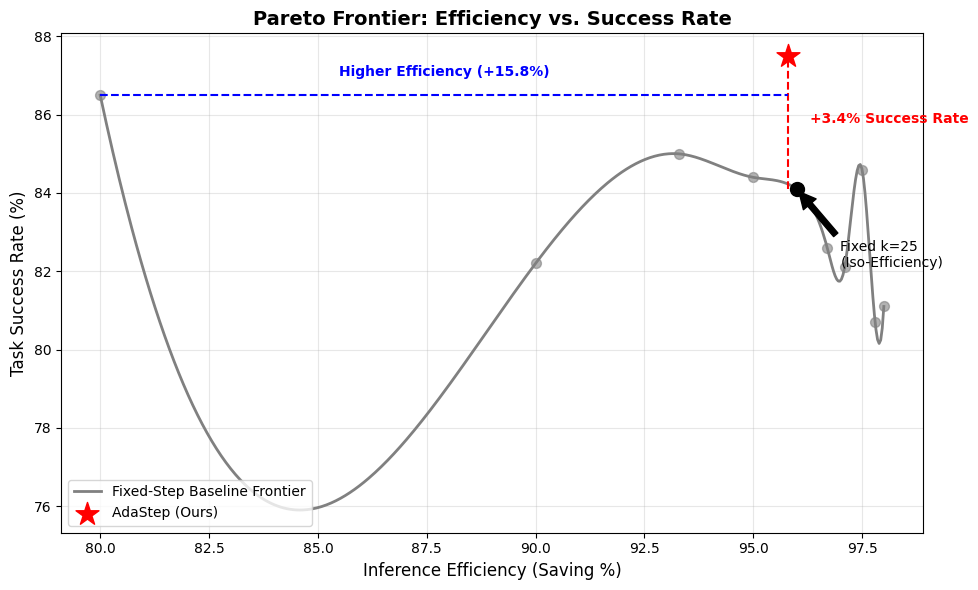

Source code (Python):
import matplotlib.pyplot as plt
import numpy as np
from scipy.interpolate import make_interp_spline

def plot_pareto_frontier():
    # Data from SUCCESS_RATE_VALIDATION_REPORT.md
    # Fixed-k baseline
    # k_values = [5, 10, 15, 20, 25, 30, 35, 40, 45, 50]
    efficiency = [80.0, 90.0, 93.3, 95.0, 96.0, 96.7, 97.1, 97.5, 97.8, 98.0]
    success_rate = [86.5, 82.2, 85.0, 84.4, 84.1, 82.6, 82.1, 84.6, 80.7, 81.1]

    # AdaStep
    adastep_eff = 95.8
    adastep_succ = 87.5

    # Filter/Sort for smooth curve (Pareto Frontier usually convex/concave)
    # Ideally, for the baseline frontier, we want the max success for a given efficiency?
    # Or just plot the curve as is (showing it fluctuates). 
    # The user said "connect ... into a smooth curve".
    # Let's sort by efficiency.
    sorted_indices = np.argsort(efficiency)
    eff_sorted = np.array(efficiency)[sorted_indices]
    succ_sorted = np.array(success_rate)[sorted_indices]

    # Smooth curve
    X_Y_Spline = make_interp_spline(eff_sorted, succ_sorted)
    X_ = np.linspace(eff_sorted.min(), eff_sorted.max(), 500)
    Y_ = X_Y_Spline(X_)

    plt.figure(figsize=(10, 6))
    plt.rcParams['font.sans-serif'] = ['DejaVu Sans', 'Arial', 'sans-serif']
    plt.rcParams['axes.unicode_minus'] = False

    # Plot Baseline Curve
    plt.plot(X_, Y_, color='gray', linestyle='-', linewidth=2, label='Fixed-Step Baseline Frontier')
    plt.scatter(eff_sorted, succ_sorted, color='gray', alpha=0.6, s=50)

    # Plot AdaStep
    plt.scatter(adastep_eff, adastep_succ, color='red', marker='*', s=300, label='AdaStep (Ours)', zorder=10)

    # Vertical Line (Iso-Efficiency)
    # Find closest point on baseline or just draw strictly vertical to y-axis of the baseline point at analogous efficiency
    # k=25 is at 96.0 efficiency. AdaStep is 95.8. Close enough.
    # Baseline success at 96.0 is 84.1.
    
    plt.plot([adastep_eff, adastep_eff], [84.1, adastep_succ], color='red', linestyle='--', linewidth=1.5)
    plt.text(adastep_eff + 0.5, (84.1 + adastep_succ)/2, '+3.4% Success Rate', color='red', fontweight='bold', ha='left')

    # Horizontal Line (Higher Efficiency)
    # Finding x where baseline success is ~87.5. 
    # Actually k=5 is 86.5. AdaStep is higher than the max baseline! 
    # So a horizontal line goes all the way to the left?
    # Let's interpret "Higher Efficiency" relative to a baseline of similar success.
    # Since AdaStep beats all baselines in success, this line would be long.
    # The user suggested "horizontal line ... to Baseline curve ... annotate 'Higher Efficiency'".
    # Let's point it towards the general direction of the "frontier".
    # Or maybe compare to k=5 (86.5%) which is the closest competitor in success.
    # k=5 has eff 80.0. AdaStep has 95.8.
    plt.plot([80.0, adastep_eff], [86.5, 86.5], color='blue', linestyle='--', linewidth=1.5) # Comparison with best baseline
    plt.text((80.0 + adastep_eff)/2, 86.5 + 0.5, 'Higher Efficiency (+15.8%)', color='blue', fontweight='bold', ha='center')

    # Highlight k=25 point specifically since it's the comparison point
    k25_idx = 4 # 5, 10, 15, 20, 25 (index 4)
    plt.scatter(efficiency[k25_idx], success_rate[k25_idx], color='black', s=100, zorder=5)
    plt.annotate('Fixed k=25\n(Iso-Efficiency)', 
                 xy=(efficiency[k25_idx], success_rate[k25_idx]), 
                 xytext=(efficiency[k25_idx]+1, success_rate[k25_idx]-2),
                 arrowprops=dict(facecolor='black', shrink=0.05))

    plt.xlabel('Inference Efficiency (Saving %)', fontsize=12)
    plt.ylabel('Task Success Rate (%)', fontsize=12)
    plt.title('Pareto Frontier: Efficiency vs. Success Rate', fontsize=14, fontweight='bold')
    plt.grid(True, alpha=0.3)
    plt.legend(loc='lower left')

    plt.tight_layout()
    plt.savefig('pareto_frontier_comparison.png', dpi=300)
    print("✓ Saved pareto_frontier_comparison.png")

if __name__ == "__main__":
    plot_pareto_frontier()
